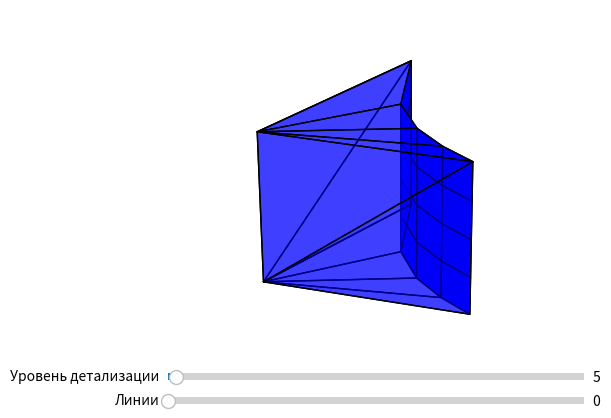

Generate this figure with matplotlib:
import numpy as np
import matplotlib.pyplot as plt
from mpl_toolkits.mplot3d import Axes3D
from mpl_toolkits.mplot3d.art3d import Poly3DCollection
from matplotlib.widgets import Slider
from matplotlib.colors import LightSource



# vs = np.array([0,0,0],[0.5,2,0],[2,0.5,0],[0,0,5],[0.5,2,5],[2,0.5,5])
savepoly = [[[0,0,0],[0,0,5],[0.5,2,5]], [[0,0,0],[0.5,2,5],[0.5,2,0]], [[0,0,0],[0,0,5],[2,0.5,5]],[[0,0,0],[2,0.5,5],[2,0.5,0]]]
poly3d = []

def approx_hyperb(num_faces):
    t = np.linspace(0.5 , 2, num_faces)
    h = np.linspace(0, 5, num_faces)
    savex = 0.5;
    savey = 2;
    for i in t:
        poly3d.append([[0,0,0],[savex,savey,0],[i,1/i,0]])
        poly3d.append([[0,0,5],[savex,savey,5],[i,1/i,5]])
        savex = i;
        savey = 1/i;
    t, h = np.meshgrid(t, h)
    x = t
    y = 1/t
    z = h
    return x, y, z


fig = plt.figure()
ax = fig.add_subplot(111, projection='3d')


faces_slider_ax = plt.axes([0.15, 0.1, 0.65, 0.03])
faces_slider = Slider(faces_slider_ax, 'Уровень детализации', 3, 100, valinit=5, valstep=1)
check_slider_ax = plt.axes([0.15, 0.05, 0.65, 0.03])
check_slider = Slider(check_slider_ax, 'Линии', 0, 1, valinit=0, valstep=1)
# ls = LightSource(azdeg=315, altdeg=45)

def update(val):
    global poly3d
    poly3d.clear()
    poly3d.append(savepoly[0])
    poly3d.append(savepoly[1])
    poly3d.append(savepoly[2])
    poly3d.append(savepoly[3])
    num_faces = int(faces_slider.val)
    x, y, z = approx_hyperb(num_faces)
    ax.cla()
    ax.axis('off')
    if int(check_slider.val) == 1:
        ax.add_collection3d(Poly3DCollection(poly3d, facecolors='b', edgecolors = 'black', alpha=1))
        ax.plot_surface(x, y, z, rstride=2, cstride=2, color='b', edgecolors='black', shade = True, antialiased=False)
    else:
        ax.plot_surface(x, y, z, rstride=1, cstride=1, color='b', edgecolors='black')
        ax.add_collection3d(Poly3DCollection(poly3d, facecolors='b', edgecolors='black', alpha=0.5))
    fig.canvas.draw_idle()

faces_slider.on_changed(update)

update(None)
plt.show()
